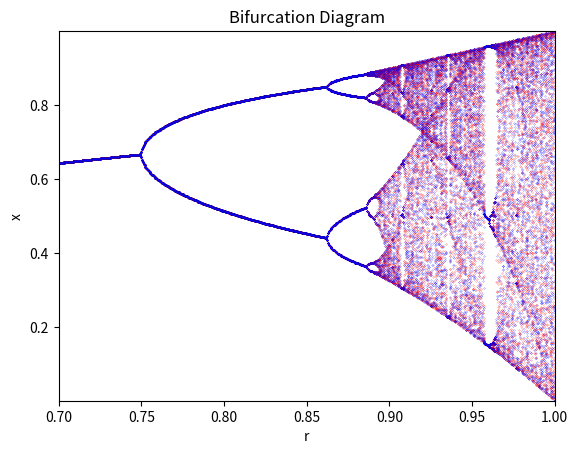

This chart was generated by the following Python code:
#!/usr/bin/env python
# coding:utf-8
import matplotlib.pylab as plt
import numpy as np

def bifurcate(x0, ntransient, nplot, r0, rmax, dr):
    global x
    count = int((rmax - r0) / dr)
    fig = [_Plot(r0 + dr * n, x0, ntransient, nplot) for n in range(count + 1)]
    plt.gca().set_xlim(r0, rmax)
    plt.gca().set_ylim(np.min(x), np.max(x))
    plt.xlabel('r')
    plt.ylabel('x')
    plt.title('Bifurcation Diagram')
    plt.show()

def _Plot(r, x0, ntransient, nplot):
    global x

    def logistic(x_i, r):
        return 4.0 * r * x_i * (1.0 - x_i)

    n = ntransient + nplot * 2
    x = [x0]
    for i in np.arange(n):
        x.append(logistic(x[i], r))
    x = np.array(x)
    plt.scatter([r] * nplot, x[ntransient + 1:ntransient + nplot + 1],
                color='r', s=0.1, marker='.'
               )
    plt.scatter([r] * nplot, x[ntransient + nplot + 1:n + 1],
                color='b', s=0.1, marker='.'
               )

parameters = {'x0': 0.3,
              'ntransient': 1000,
              'nplot': 50,
              'r0': 0.7,
              'rmax': 1.,
              'dr': 0.0005}

bifurcate(**parameters)
